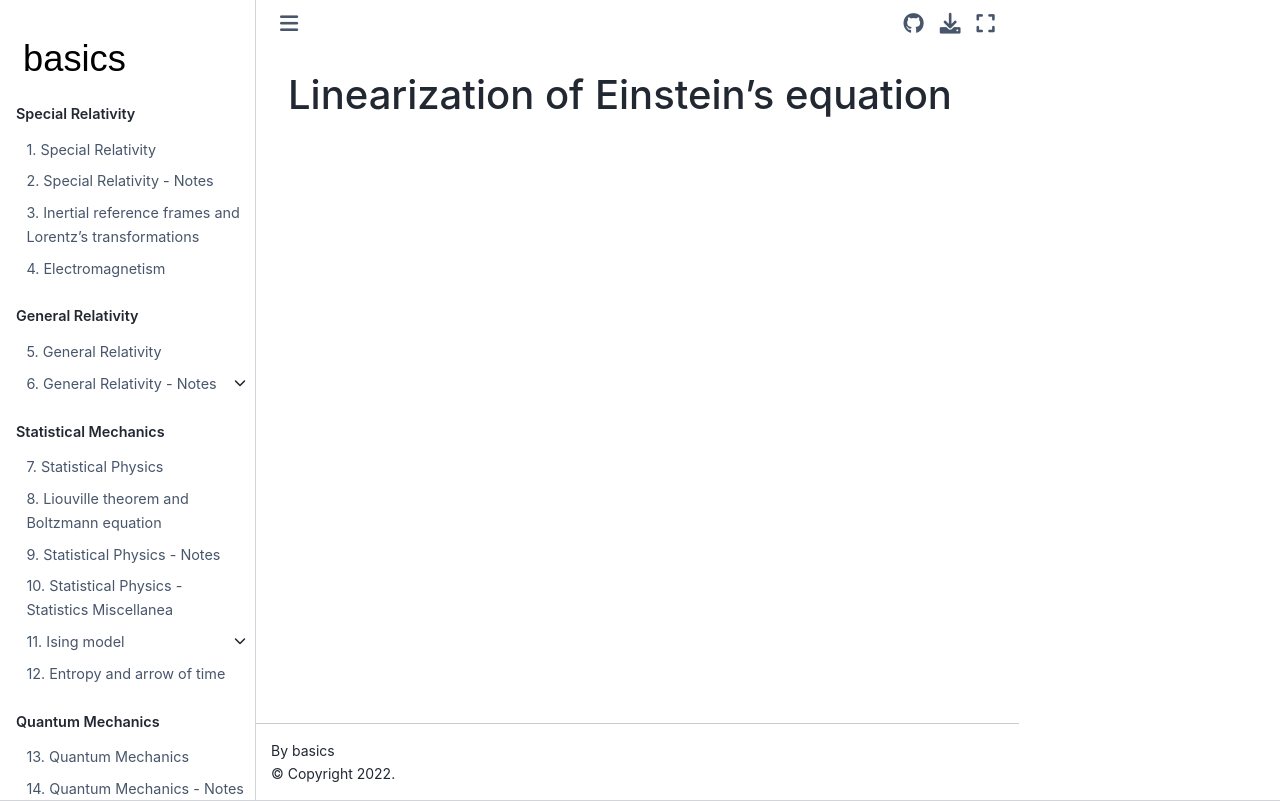

repository: Basics2022/bbooks-physics-modern · page: ch/relativity-general/linearied-efe.html · generator: jekyll

(relativity-general:notes:einstein-equation:linearization)=
# Linearization of Einstein's equation
